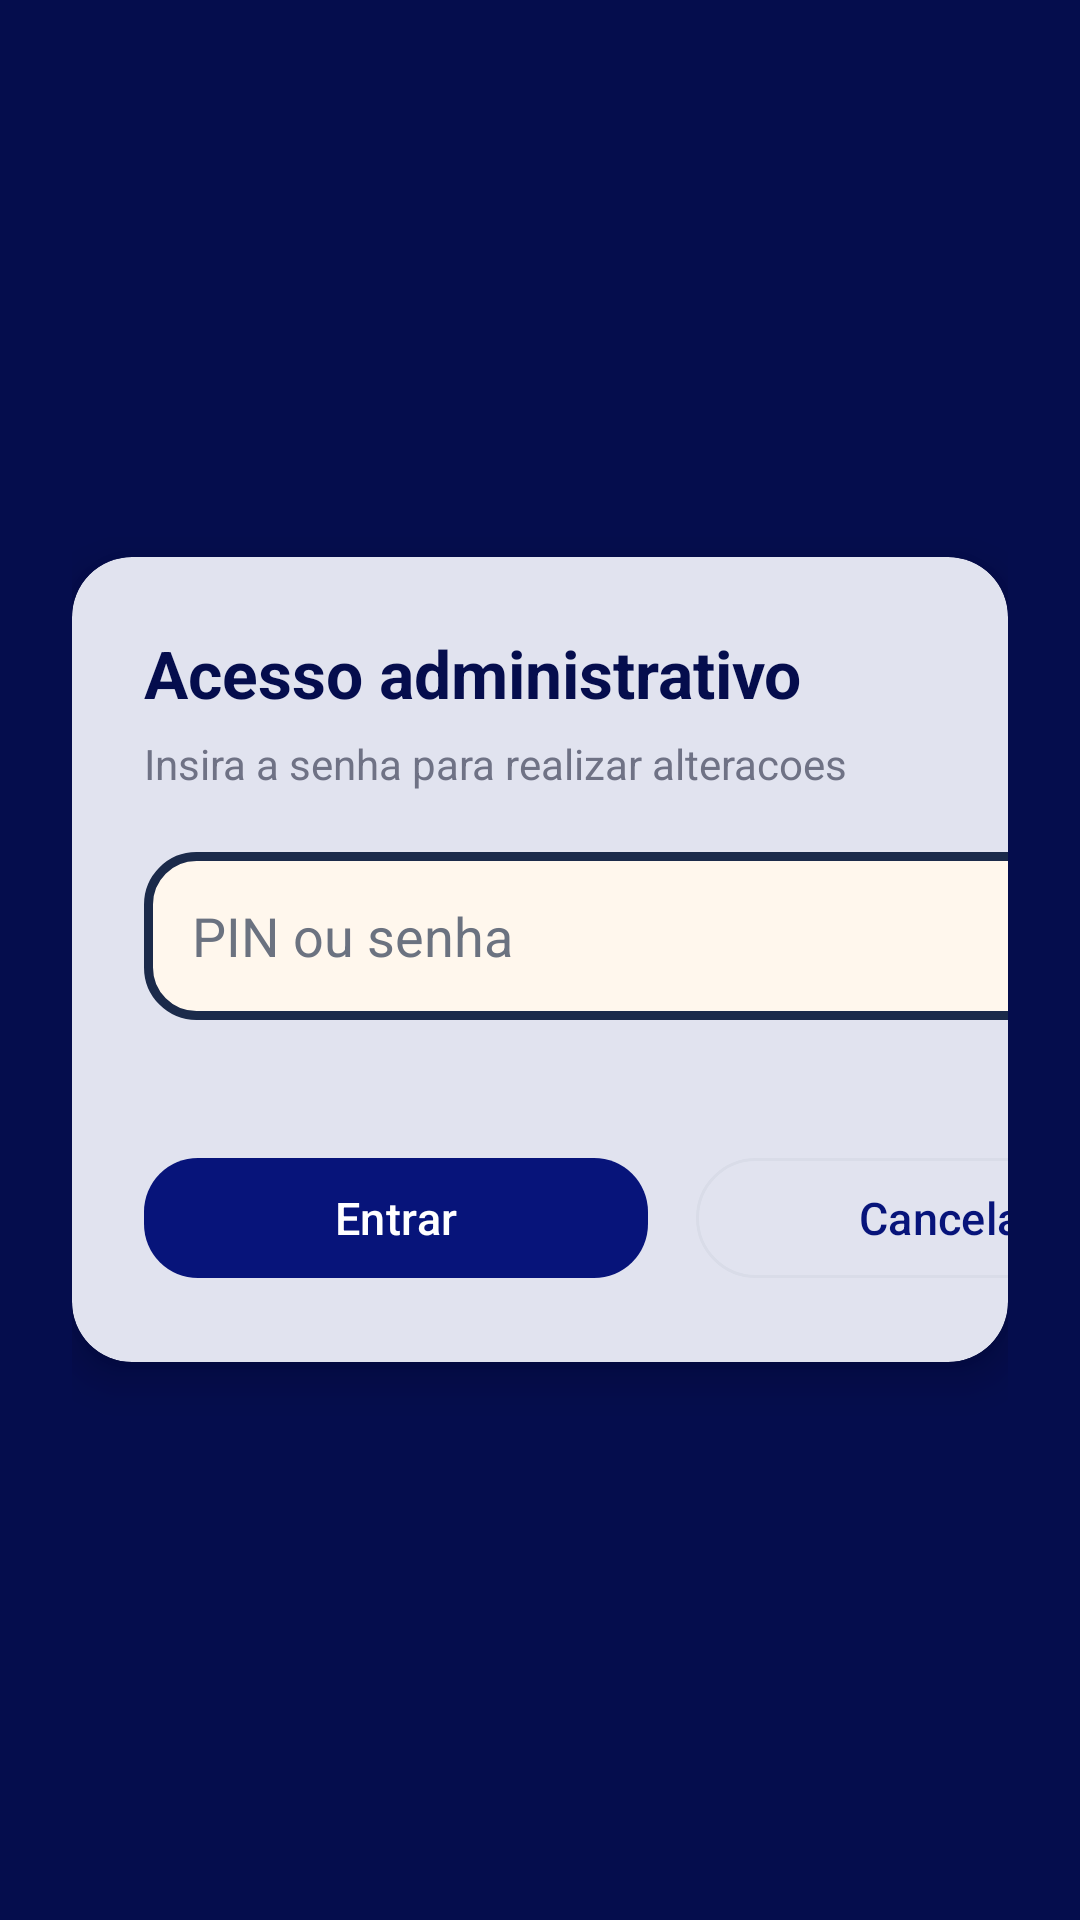

Layout XML and referenced resources for this Android screen:
<!-- AndroidManifest.xml: activity theme Theme.HxKiosk -->
<!-- res/layout/activity_admin_access.xml -->
<?xml version="1.0" encoding="utf-8"?>
<FrameLayout xmlns:android="http://schemas.android.com/apk/res/android"
    xmlns:app="http://schemas.android.com/apk/res-auto"
    android:layout_width="match_parent"
    android:layout_height="match_parent"
    android:background="@color/sallo_primary_dark"
    android:fitsSystemWindows="true"
    android:padding="24dp">

    <com.google.android.material.card.MaterialCardView
        android:layout_width="wrap_content"
        android:layout_height="wrap_content"
        android:layout_gravity="center"
        app:cardBackgroundColor="@color/sallo_surface"
        app:cardCornerRadius="20dp"
        app:cardElevation="8dp">

        <LinearLayout
            android:layout_width="400dp"
            android:layout_height="wrap_content"
            android:orientation="vertical"
            android:padding="24dp">

            <TextView
                android:layout_width="match_parent"
                android:layout_height="wrap_content"
                android:text="@string/admin_access"
                android:textColor="@color/sallo_primary_dark"
                android:textSize="22sp"
                android:textStyle="bold" />

            <TextView
                android:id="@+id/adminAccessSubtitle"
                android:layout_width="match_parent"
                android:layout_height="wrap_content"
                android:layout_marginTop="6dp"
                android:text="@string/admin_access_subtitle"
                android:textColor="@color/sallo_text_secondary"
                android:textSize="14sp" />

            <EditText
                android:id="@+id/adminPasswordField"
                android:layout_width="match_parent"
                android:layout_height="wrap_content"
                android:layout_marginTop="20dp"
                android:background="@drawable/bg_admin_password"
                android:gravity="center_vertical"
                android:hint="@string/admin_pin_hint"
                android:imeOptions="actionDone"
                android:importantForAutofill="no"
                android:inputType="textPassword"
                android:minHeight="56dp"
                android:paddingHorizontal="16dp"
                android:paddingVertical="12dp"
                android:singleLine="true"
                android:textColor="#111827"
                android:textColorHint="#6B7280"
                android:textSize="18sp" />

            <TextView
                android:id="@+id/adminAccessError"
                android:layout_width="match_parent"
                android:layout_height="wrap_content"
                android:layout_marginTop="8dp"
                android:minHeight="18dp"
                android:textColor="@color/sallo_exit"
                android:textSize="13sp" />

            <LinearLayout
                android:layout_width="match_parent"
                android:layout_height="wrap_content"
                android:layout_marginTop="16dp"
                android:orientation="horizontal">

                <com.google.android.material.button.MaterialButton
                    android:id="@+id/adminEnterButton"
                    android:layout_width="0dp"
                    android:layout_height="48dp"
                    android:layout_marginEnd="8dp"
                    android:layout_weight="1"
                    android:text="@string/enter"
                    android:textSize="15sp"
                    app:backgroundTint="@color/sallo_primary" />

                <com.google.android.material.button.MaterialButton
                    android:id="@+id/adminCancelButton"
                    style="@style/Widget.Material3.Button.OutlinedButton"
                    android:layout_width="0dp"
                    android:layout_height="48dp"
                    android:layout_marginStart="8dp"
                    android:layout_weight="1"
                    android:text="@string/cancel"
                    android:textSize="15sp"
                    app:strokeColor="@color/sallo_border"
                    app:strokeWidth="1dp" />
            </LinearLayout>
        </LinearLayout>
    </com.google.android.material.card.MaterialCardView>
</FrameLayout>
<!-- resources referenced by this layout -->
<resources>
  <color name="sallo_border">#D9DCE8</color>
  <color name="sallo_exit">#E53935</color>
  <color name="sallo_primary">#07147A</color>
  <color name="sallo_primary_dark">#050D4D</color>
  <color name="sallo_surface">#FFFFFF</color>
  <color name="sallo_text_secondary">#6F7285</color>
  <!-- drawable bg_admin_password (drawable) -->
  <?xml version="1.0" encoding="utf-8"?>
  <shape xmlns:android="http://schemas.android.com/apk/res/android">
      <solid android:color="#FFF7ED" />
      <corners android:radius="16dp" />
      <stroke
          android:width="3dp"
          android:color="#1B2A4A" />
  </shape>
  <string name="admin_access">Acesso administrativo</string>
  <string name="admin_access_subtitle">Insira a senha para realizar alteracoes</string>
  <string name="admin_pin_hint">PIN ou senha</string>
  <string name="cancel">Cancelar</string>
  <string name="enter">Entrar</string>
  <style name="Theme.HxKiosk" parent="Base.Theme.HxKiosk" />
  <style name="Base.Theme.HxKiosk" parent="Theme.Material3.Light.NoActionBar">
          <item name="colorPrimary">@color/sallo_primary</item>
          <item name="colorPrimaryContainer">@color/sallo_primary_dark</item>
          <item name="colorSecondary">@color/sallo_accent</item>
          <item name="android:colorBackground">@color/sallo_background</item>
          <item name="colorSurface">@color/sallo_surface</item>
          <item name="android:statusBarColor">@color/sallo_primary_dark</item>
          <item name="android:navigationBarColor">@color/sallo_primary_dark</item>
          <item name="android:windowLightStatusBar">false</item>
          <item name="materialCardViewStyle">@style/Widget.HxKiosk.CardView</item>
          <item name="materialButtonStyle">@style/Widget.HxKiosk.Button</item>
          <item name="switchStyle">@style/Widget.HxKiosk.Switch</item>
      </style>
  <color name="sallo_accent">#0E7AFE</color>
  <color name="sallo_background">#F7F6FC</color>
  <style name="Widget.HxKiosk.CardView" parent="Widget.Material3.CardView.Elevated">
          <item name="cardCornerRadius">24dp</item>
      </style>
  <style name="Widget.HxKiosk.Button" parent="Widget.Material3.Button">
          <item name="cornerRadius">18dp</item>
          <item name="android:textAllCaps">false</item>
      </style>
  <style name="Widget.HxKiosk.Switch" parent="Widget.Material3.CompoundButton.MaterialSwitch">
          <item name="thumbTint">@color/sallo_accent</item>
          <item name="trackTint">@color/sallo_border</item>
      </style>
</resources>
